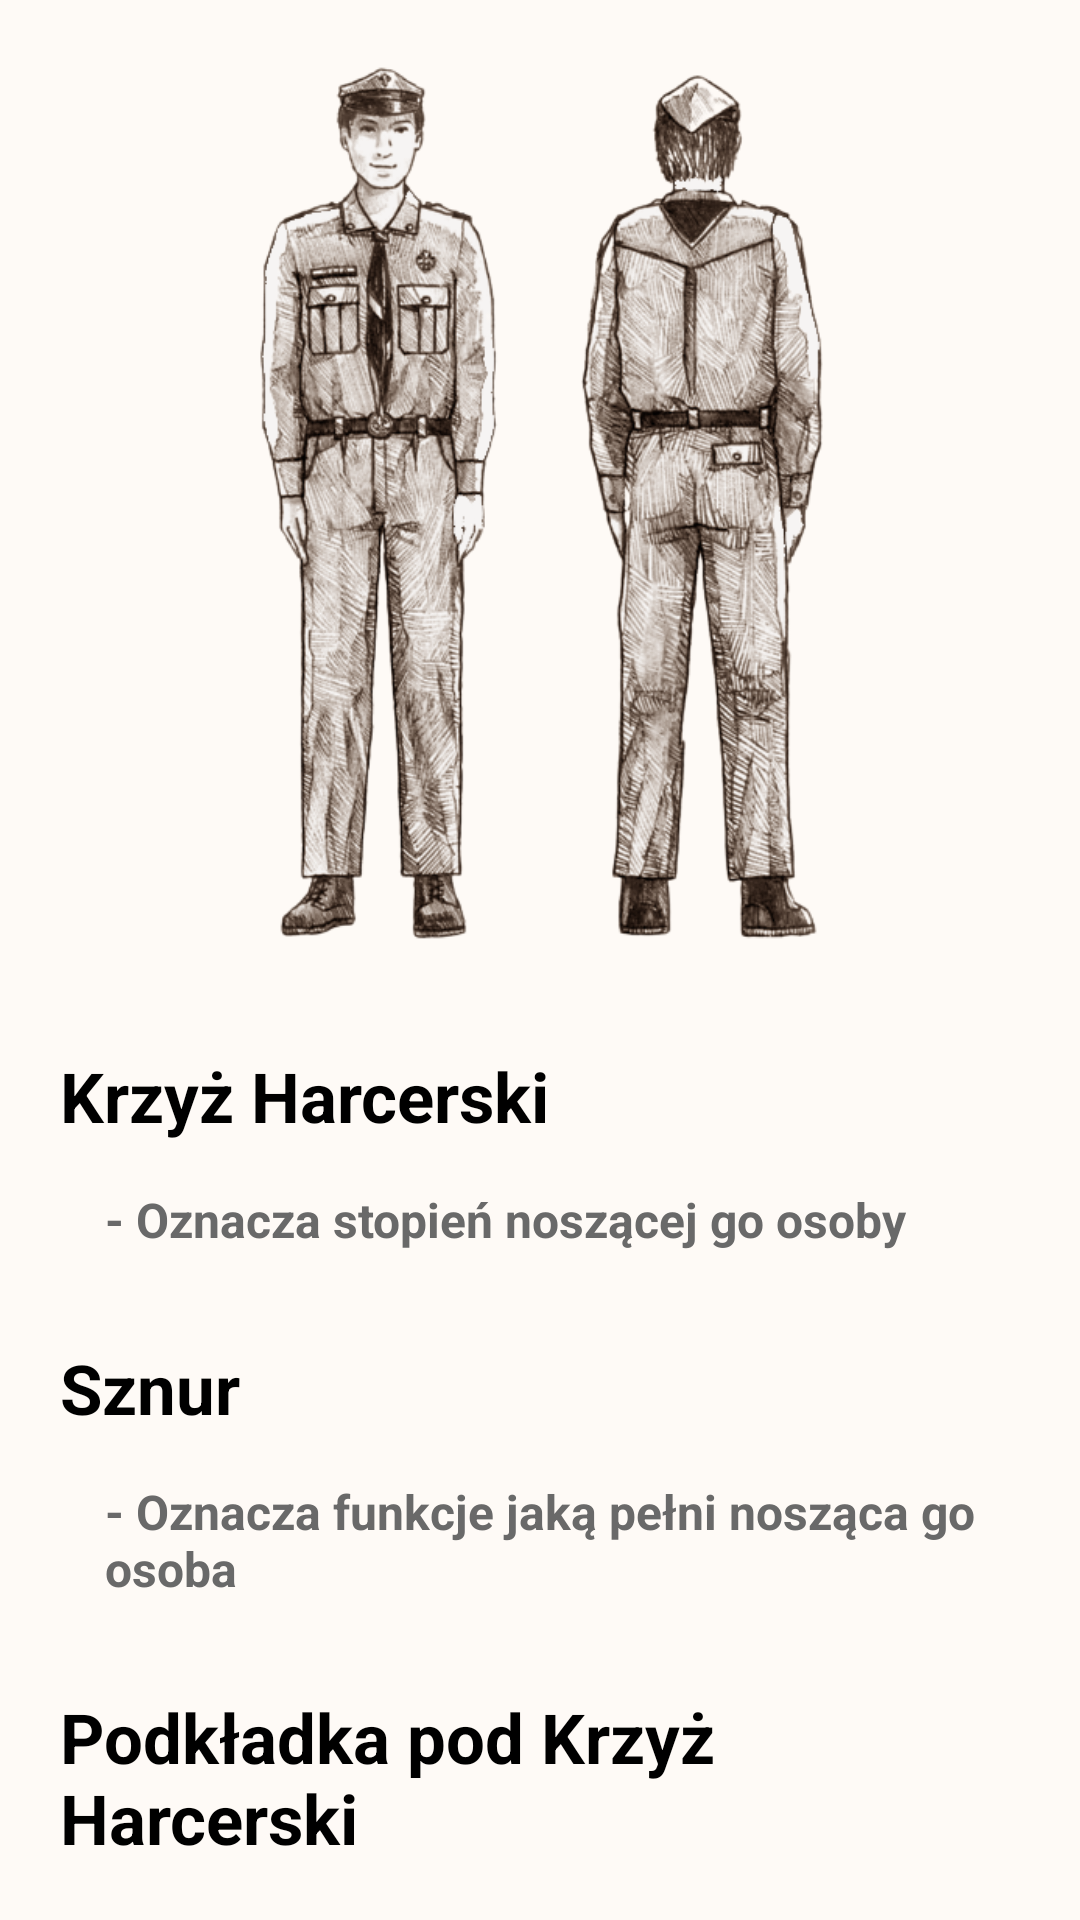

Layout XML and referenced resources for this Android screen:
<!-- AndroidManifest.xml: application theme Base.Theme._9GDH -->
<!-- res/layout/fragment_symbolika_mundur.xml -->
<?xml version="1.0" encoding="utf-8"?>
<FrameLayout xmlns:android="http://schemas.android.com/apk/res/android"
    xmlns:app="http://schemas.android.com/apk/res-auto"
    xmlns:tools="http://schemas.android.com/tools"
    android:layout_width="match_parent"
    android:layout_height="match_parent"
    style="@style/fragmentStyle"
    tools:context=".Symbolika_MundurFragment">

    <ScrollView
        android:layout_width="match_parent"
        android:layout_height="match_parent"
        android:scrollbars="none">

        <LinearLayout
            android:layout_width="match_parent"
            android:layout_height="wrap_content"
            android:orientation="vertical">

            <ImageView
                android:id="@+id/imageView8"
                android:layout_width="300dp"
                android:layout_height="300dp"
                style="@style/marginStyle"
                android:layout_marginTop="@dimen/margin_border_vertical"
                android:layout_gravity="center"
                android:src="@drawable/symbolika_mundur"/>

            <TextView
                android:id="@+id/textView46"
                android:layout_width="match_parent"
                android:layout_height="wrap_content"
                style="@style/textViewBigStyle"
                android:textAlignment="viewStart"
                android:text="Krzyż Harcerski"/>

            <TextView
                android:id="@+id/textView41"
                android:layout_width="match_parent"
                android:layout_height="wrap_content"
                style="@style/textViewRegularStyle"
                android:layout_marginTop="0dp"
                android:layout_marginLeft="@dimen/margin_extended"
                android:text="@string/mundur1"/>

            <TextView
                android:id="@+id/textView44"
                android:layout_width="match_parent"
                android:layout_height="wrap_content"
                style="@style/textViewBigStyle"
                android:textAlignment="viewStart"
                android:text="@string/sznur" />

            <TextView
                android:id="@+id/textView45"
                android:layout_width="match_parent"
                android:layout_height="wrap_content"
                style="@style/textViewRegularStyle"
                android:layout_marginTop="0dp"
                android:layout_marginLeft="@dimen/margin_extended"
                android:text="@string/mundur2" />

            <TextView
                android:id="@+id/textView48"
                android:layout_width="match_parent"
                android:layout_height="wrap_content"
                style="@style/textViewBigStyle"
                android:textAlignment="viewStart"
                android:text="@string/podk_adka_pod_krzy_harcerski"/>

            <TextView
                android:id="@+id/textView43"
                android:layout_width="match_parent"
                android:layout_height="wrap_content"
                style="@style/textViewRegularStyle"
                android:layout_marginTop="0dp"
                android:layout_marginLeft="@dimen/margin_extended"
                android:text="@string/mundur3" />

            <TextView
                android:id="@+id/textView42"
                android:layout_width="match_parent"
                android:layout_height="wrap_content"
                style="@style/textViewBigStyle"
                android:textAlignment="viewStart"
                android:text="Podwinięte rękawy"/>

            <TextView
                android:id="@+id/textView49"
                android:layout_width="match_parent"
                android:layout_height="wrap_content"
                style="@style/textViewRegularStyle"
                android:layout_marginTop="0dp"
                android:layout_marginLeft="@dimen/margin_extended"
                android:text="@string/mundur4"/>

        </LinearLayout>
    </ScrollView>

</FrameLayout>
<!-- resources referenced by this layout -->
<resources>
  <dimen name="margin_border_vertical">20dp</dimen>
  <dimen name="margin_extended">30dp</dimen>
  <!-- drawable symbolika_mundur: png bitmap (drawable, 294241 bytes) -->
  <string name="mundur1">
          - Oznacza stopień noszącej go osoby
      </string>
  <string name="mundur2">
          - Oznacza funkcje jaką pełni nosząca go osoba
      </string>
  <string name="mundur3">
          - Oznacza stopień instruktorski noszącej ją osoby
      </string>
  <string name="mundur4">
          - Symbolizują ciągłą gotowość harcerza do pracy
      </string>
  <string name="podk_adka_pod_krzy_harcerski">Podkładka pod Krzyż Harcerski</string>
  <string name="sznur">Sznur</string>
  <style name="fragmentStyle">
          <item name="android:background">@color/bg_light</item>
      </style>
  <style name="marginStyle">
  
          <item name="android:layout_marginTop">@dimen/margin_regular_vertical</item>
          <item name="android:layout_marginBottom">@dimen/margin_regular_vertical</item>
          <item name="android:layout_marginLeft">@dimen/margin_regular_horizontal</item>
          <item name="android:layout_marginRight">@dimen/margin_regular_horizontal</item>
      </style>
  <style name="textViewBigStyle" parent="genericTextViewStyle">
          <item name="android:textSize">@dimen/text_large_size</item>
          <item name="android:textColor">@color/text_light</item>
          <item name="font">@font/roboto_bold</item>
          <item name="android:textStyle">bold</item>
      </style>
  <style name="textViewRegularStyle" parent="genericTextViewStyle">
          <item name="android:textSize">@dimen/text_regular_size</item>
          <item name="android:textColor">@color/text_hint_light</item>
          <item name="android:textAlignment">textStart</item>
      </style>
  <style name="Base.Theme._9GDH" parent="Theme.Material3.DayNight.NoActionBar">
  
      </style>
  <color name="bg_light">#FEFAF6</color>
  <dimen name="margin_regular_vertical">15dp</dimen>
  <dimen name="margin_regular_horizontal">20dp</dimen>
  <style name="genericTextViewStyle" parent="marginStyle">
          <item name="android:textAlignment">center</item>
          <item name="android:layout_gravity">center</item>
          <item name="android:text">@string/greeting</item>
          <item name="android:textSize">@dimen/text_large_size</item>
          <item name="android:textColor">@color/text_light</item>
          <item name="font">@font/roboto_bold</item>
          <item name="android:textStyle">bold</item>
          <item name="hintTextColor">@color/text_hint_light</item>
          <item name="android:textIsSelectable">true</item>
          <item name="android:textColorHighlight">@color/accent_light</item>
      </style>
  <dimen name="text_large_size">23sp</dimen>
  <color name="text_light">#FF000000</color>
  <dimen name="text_regular_size">16sp</dimen>
  <color name="text_hint_light">#696969</color>
  <string name="greeting">siema siema</string>
  <color name="accent_light">#102C57</color>
</resources>
